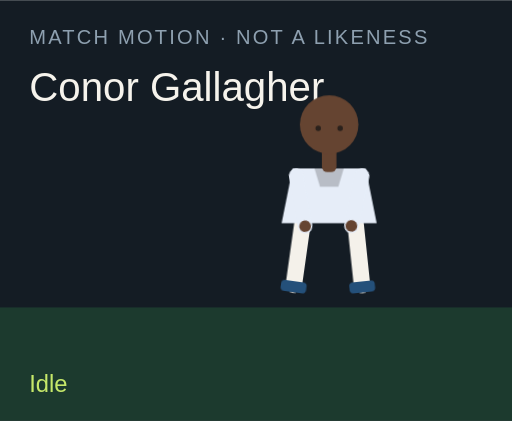
t = 0.00 s
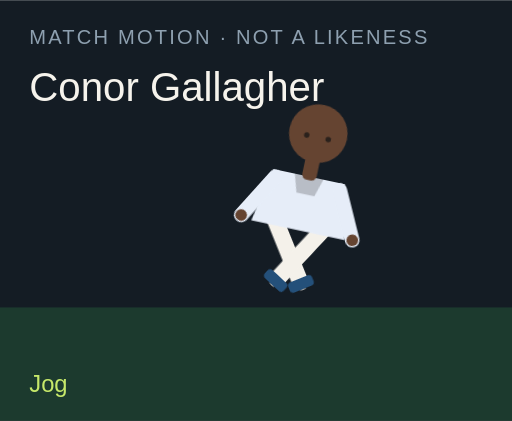
t = 1.50 s
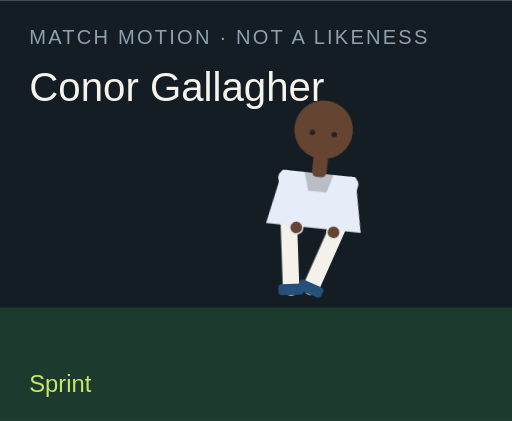
t = 3.00 s
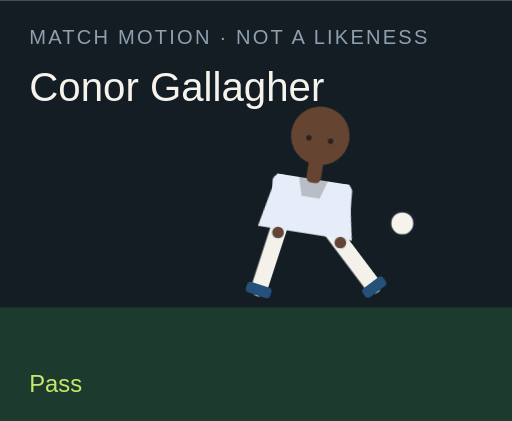
t = 4.50 s
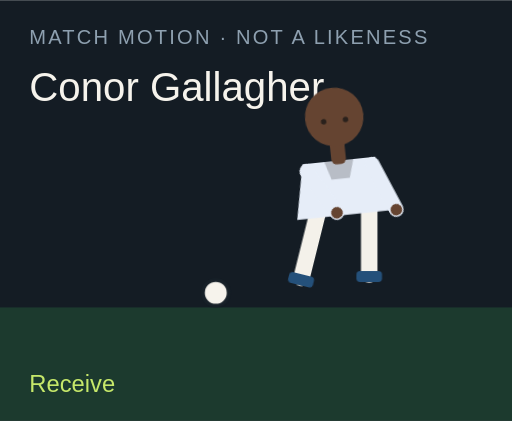
t = 6.00 s
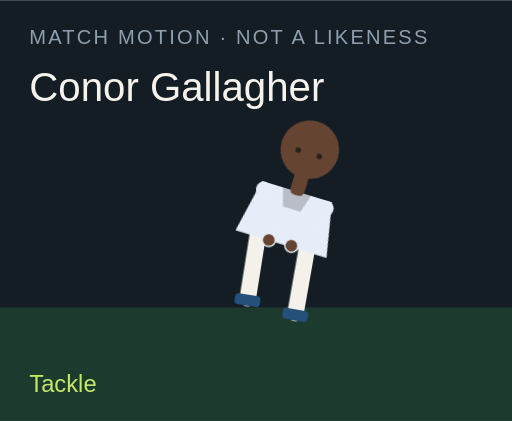
t = 7.50 s

The animated SVG that drew these frames (rendered in a browser with its animation timeline set to each time). Animation: 18 CSS @keyframes rules; one cycle of 9.00 s, repeats indefinitely.

<?xml version="1.0" encoding="UTF-8"?>
<svg xmlns="http://www.w3.org/2000/svg" viewBox="0 0 280 230" role="img">
  <style>@media (prefers-reduced-motion: reduce){animate,animateTransform{display:none}}</style>
  <rect width="280" height="230" fill="#141c24"/>
  <rect y="168" width="280" height="62" fill="#1c3a2e"/>
  <text x="16" y="24" fill="#8ea0b0" font-family="Arial,sans-serif" font-size="11" letter-spacing="1.2">MATCH MOTION · NOT A LIKENESS</text>
  <text x="16" y="55" fill="#f6f3ec" font-family="Impact,sans-serif" font-size="22">Conor Gallagher</text>
  <circle r="7" fill="#f6f3ec" stroke="#172028" stroke-width="2" id="motion-11866" cx="150" cy="160" opacity="0">
    
    
    
  </circle>
  <g transform="translate(132 40)">
    <g id="motion-11888" transform="rotate(0 48 90)">
      
      <g id="motion-11890" transform="translate(0 0)">
        
        <g transform="translate(34 78)"><g id="motion-11892" transform="rotate(8)"><path d="M0 0 V38" stroke="#f4f1ea" stroke-width="9" stroke-linecap="round"/><rect x="-7" y="36" width="14" height="6" rx="2" fill="#24507a"/></g></g>
        <g transform="translate(62 78)"><g id="motion-11894" transform="rotate(-6)"><path d="M0 0 V38" stroke="#f4f1ea" stroke-width="9" stroke-linecap="round"/><rect x="-7" y="36" width="14" height="6" rx="2" fill="#24507a"/></g></g>
        <path d="M28 52 h40 l6 30 H22 Z" fill="#e6edf8"/>
        <path d="M40 52 h16 l-3 10 H43 Z" fill="#000" opacity=".2"/>
        <g transform="translate(30 56)"><g id="motion-11896" transform="rotate(-10)"><path d="M0 0 V28" stroke="#e6edf8" stroke-width="8" stroke-linecap="round"/><circle cx="0" cy="28" r="3.2" fill="#654431"/></g></g>
        <g transform="translate(66 56)"><g id="motion-11898" transform="rotate(12)"><path d="M0 0 V28" stroke="#e6edf8" stroke-width="8" stroke-linecap="round"/><circle cx="0" cy="28" r="3.2" fill="#654431"/></g></g>
        <rect x="44" y="40" width="8" height="14" rx="3" fill="#654431"/>
        <circle cx="48" cy="28" r="16" fill="#654431"/>
        
        <circle cx="42" cy="30" r="1.5" fill="#2a211c"/><circle cx="54" cy="30" r="1.5" fill="#2a211c"/>
      </g>
    </g>
  </g>
  <text x="16" y="214" fill="#c6e86a" font-family="Arial,sans-serif" font-size="13" opacity="1" id="motion-11870">Idle</text><text x="16" y="214" fill="#c6e86a" font-family="Arial,sans-serif" font-size="13" opacity="0" id="motion-11872">Jog</text><text x="16" y="214" fill="#c6e86a" font-family="Arial,sans-serif" font-size="13" opacity="0" id="motion-11874">Sprint</text><text x="16" y="214" fill="#c6e86a" font-family="Arial,sans-serif" font-size="13" opacity="0" id="motion-11876">Dribble</text><text x="16" y="214" fill="#c6e86a" font-family="Arial,sans-serif" font-size="13" opacity="0" id="motion-11878">Pass</text><text x="16" y="214" fill="#c6e86a" font-family="Arial,sans-serif" font-size="13" opacity="0" id="motion-11880">Shoot</text><text x="16" y="214" fill="#c6e86a" font-family="Arial,sans-serif" font-size="13" opacity="0" id="motion-11882">Receive</text><text x="16" y="214" fill="#c6e86a" font-family="Arial,sans-serif" font-size="13" opacity="0" id="motion-11884">Tackle</text><text x="16" y="214" fill="#c6e86a" font-family="Arial,sans-serif" font-size="13" opacity="0" id="motion-11886">Arms wide</text>
<style>@keyframes track-11867{0%{cx:150px}11.1%{cx:156px}22.2%{cx:164px}33.300000000000004%{cx:142px}44.4%{cx:190px}55.60000000000001%{cx:250px}66.7%{cx:118px}77.8%{cx:150px}88.9%{cx:150px}100%{cx:150px}}@keyframes track-11868{0%{cy:160px}11.1%{cy:158px}22.2%{cy:154px}33.300000000000004%{cy:156px}44.4%{cy:148px}55.60000000000001%{cy:96px}66.7%{cy:160px}77.8%{cy:160px}88.9%{cy:160px}100%{cy:160px}}@keyframes track-11869{0%{opacity:0}11.1%{opacity:0}22.2%{opacity:0}33.300000000000004%{opacity:1}44.4%{opacity:1}55.60000000000001%{opacity:1}66.7%{opacity:1}77.8%{opacity:0}88.9%{opacity:0}100%{opacity:0}}@keyframes track-11871{0%{opacity:1}11.1%{opacity:0}22.2%{opacity:0}33.300000000000004%{opacity:0}44.4%{opacity:0}55.60000000000001%{opacity:0}66.7%{opacity:0}77.8%{opacity:0}88.9%{opacity:0}100%{opacity:1}}@keyframes track-11873{0%{opacity:0}11.1%{opacity:1}22.2%{opacity:0}33.300000000000004%{opacity:0}44.4%{opacity:0}55.60000000000001%{opacity:0}66.7%{opacity:0}77.8%{opacity:0}88.9%{opacity:0}100%{opacity:0}}@keyframes track-11875{0%{opacity:0}11.1%{opacity:0}22.2%{opacity:1}33.300000000000004%{opacity:0}44.4%{opacity:0}55.60000000000001%{opacity:0}66.7%{opacity:0}77.8%{opacity:0}88.9%{opacity:0}100%{opacity:0}}@keyframes track-11877{0%{opacity:0}11.1%{opacity:0}22.2%{opacity:0}33.300000000000004%{opacity:1}44.4%{opacity:0}55.60000000000001%{opacity:0}66.7%{opacity:0}77.8%{opacity:0}88.9%{opacity:0}100%{opacity:0}}@keyframes track-11879{0%{opacity:0}11.1%{opacity:0}22.2%{opacity:0}33.300000000000004%{opacity:0}44.4%{opacity:1}55.60000000000001%{opacity:0}66.7%{opacity:0}77.8%{opacity:0}88.9%{opacity:0}100%{opacity:0}}@keyframes track-11881{0%{opacity:0}11.1%{opacity:0}22.2%{opacity:0}33.300000000000004%{opacity:0}44.4%{opacity:0}55.60000000000001%{opacity:1}66.7%{opacity:0}77.8%{opacity:0}88.9%{opacity:0}100%{opacity:0}}@keyframes track-11883{0%{opacity:0}11.1%{opacity:0}22.2%{opacity:0}33.300000000000004%{opacity:0}44.4%{opacity:0}55.60000000000001%{opacity:0}66.7%{opacity:1}77.8%{opacity:0}88.9%{opacity:0}100%{opacity:0}}@keyframes track-11885{0%{opacity:0}11.1%{opacity:0}22.2%{opacity:0}33.300000000000004%{opacity:0}44.4%{opacity:0}55.60000000000001%{opacity:0}66.7%{opacity:0}77.8%{opacity:1}88.9%{opacity:0}100%{opacity:0}}@keyframes track-11887{0%{opacity:0}11.1%{opacity:0}22.2%{opacity:0}33.300000000000004%{opacity:0}44.4%{opacity:0}55.60000000000001%{opacity:0}66.7%{opacity:0}77.8%{opacity:0}88.9%{opacity:1}100%{opacity:0}}@keyframes track-11889{0%{transform:rotate(0deg)}11.1%{transform:rotate(8deg)}22.2%{transform:rotate(16deg)}33.300000000000004%{transform:rotate(6deg)}44.4%{transform:rotate(4deg)}55.60000000000001%{transform:rotate(14deg)}66.7%{transform:rotate(-6deg)}77.8%{transform:rotate(34deg)}88.9%{transform:rotate(0deg)}100%{transform:rotate(0deg)}}@keyframes track-11891{0%{transform:translate(0px,0px)}11.1%{transform:translate(0px,-3px)}22.2%{transform:translate(0px,-6px)}33.300000000000004%{transform:translate(0px,-2px)}44.4%{transform:translate(0px,2px)}55.60000000000001%{transform:translate(0px,-4px)}66.7%{transform:translate(0px,1px)}77.8%{transform:translate(0px,10px)}88.9%{transform:translate(0px,-8px)}100%{transform:translate(0px,0px)}}@keyframes track-11893{0%{transform:rotate(8deg)}11.1%{transform:rotate(-26deg)}22.2%{transform:rotate(-42deg)}33.300000000000004%{transform:rotate(-8deg)}44.4%{transform:rotate(6deg)}55.60000000000001%{transform:rotate(12deg)}66.7%{transform:rotate(20deg)}77.8%{transform:rotate(-8deg)}88.9%{transform:rotate(-8deg)}100%{transform:rotate(8deg)}}@keyframes track-11895{0%{transform:rotate(-6deg)}11.1%{transform:rotate(24deg)}22.2%{transform:rotate(38deg)}33.300000000000004%{transform:rotate(18deg)}44.4%{transform:rotate(-38deg)}55.60000000000001%{transform:rotate(-54deg)}66.7%{transform:rotate(6deg)}77.8%{transform:rotate(-22deg)}88.9%{transform:rotate(8deg)}100%{transform:rotate(-6deg)}}@keyframes track-11897{0%{transform:rotate(-10deg)}11.1%{transform:rotate(24deg)}22.2%{transform:rotate(36deg)}33.300000000000004%{transform:rotate(-18deg)}44.4%{transform:rotate(10deg)}55.60000000000001%{transform:rotate(-24deg)}66.7%{transform:rotate(-30deg)}77.8%{transform:rotate(12deg)}88.9%{transform:rotate(-58deg)}100%{transform:rotate(-10deg)}}@keyframes track-11899{0%{transform:rotate(12deg)}11.1%{transform:rotate(-20deg)}22.2%{transform:rotate(-32deg)}33.300000000000004%{transform:rotate(14deg)}44.4%{transform:rotate(-26deg)}55.60000000000001%{transform:rotate(18deg)}66.7%{transform:rotate(-22deg)}77.8%{transform:rotate(-6deg)}88.9%{transform:rotate(58deg)}100%{transform:rotate(12deg)}}@media(prefers-reduced-motion:no-preference){#motion-11866{animation:track-11867 9s linear infinite both,track-11868 9s linear infinite both,track-11869 9s steps(1,end) infinite both}#motion-11870{animation:track-11871 9s steps(1,end) infinite both}#motion-11872{animation:track-11873 9s steps(1,end) infinite both}#motion-11874{animation:track-11875 9s steps(1,end) infinite both}#motion-11876{animation:track-11877 9s steps(1,end) infinite both}#motion-11878{animation:track-11879 9s steps(1,end) infinite both}#motion-11880{animation:track-11881 9s steps(1,end) infinite both}#motion-11882{animation:track-11883 9s steps(1,end) infinite both}#motion-11884{animation:track-11885 9s steps(1,end) infinite both}#motion-11886{animation:track-11887 9s steps(1,end) infinite both}#motion-11888{animation:track-11889 9s linear infinite both}#motion-11890{animation:track-11891 9s linear infinite both}#motion-11892{animation:track-11893 9s linear infinite both}#motion-11894{animation:track-11895 9s linear infinite both}#motion-11896{animation:track-11897 9s linear infinite both}#motion-11898{animation:track-11899 9s linear infinite both}}</style></svg>
